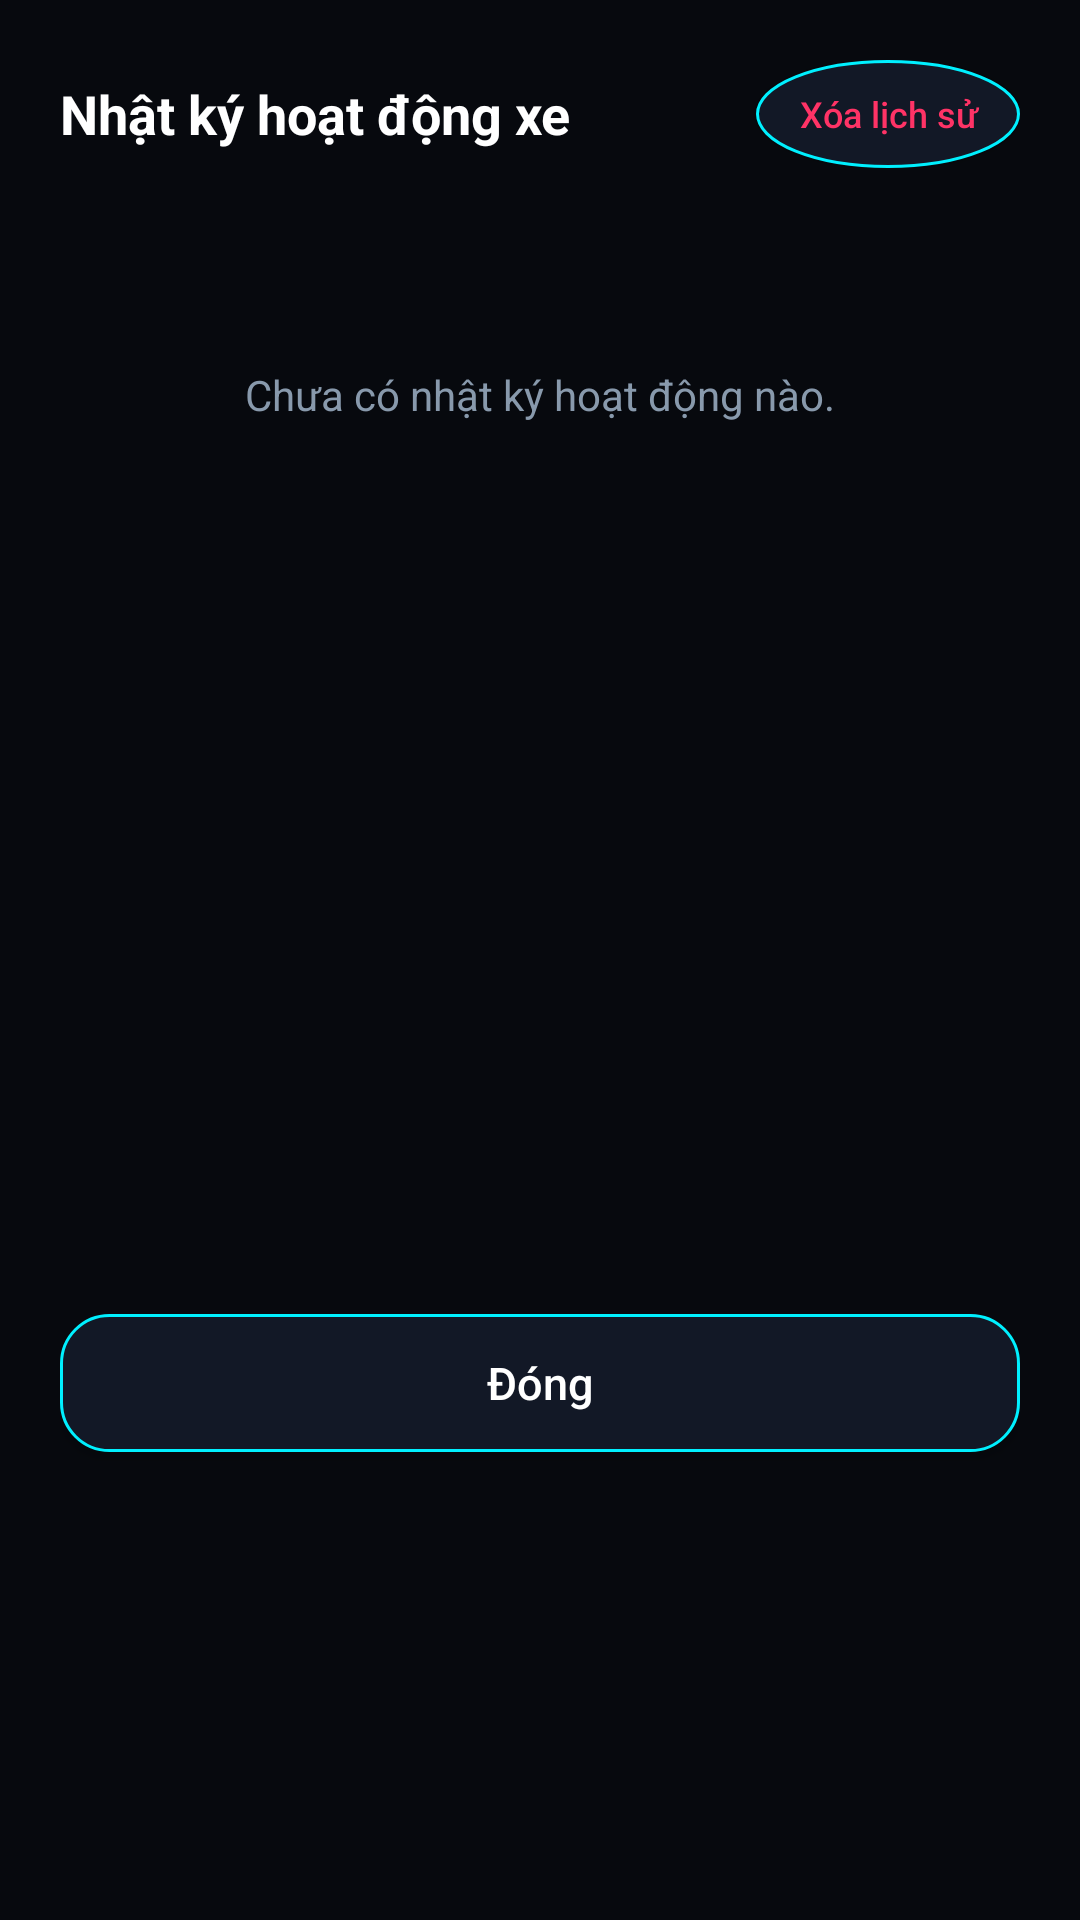

Here is an Android app screen rendered from its layout file. Give the layout XML and the strings, colors and styles it references.
<!-- AndroidManifest.xml: application theme Theme.Controlesp -->
<!-- res/layout/dialog_unlock_history.xml -->
<?xml version="1.0" encoding="utf-8"?>
<LinearLayout xmlns:android="http://schemas.android.com/apk/res/android"
    android:layout_width="match_parent"
    android:layout_height="wrap_content"
    android:background="@color/bg_dark"
    android:orientation="vertical"
    android:padding="20dp">

    <LinearLayout
        android:layout_width="match_parent"
        android:layout_height="wrap_content"
        android:gravity="center_vertical"
        android:orientation="horizontal"
        android:layout_marginBottom="16dp">

        <TextView
            android:layout_width="0dp"
            android:layout_height="wrap_content"
            android:layout_weight="1"
            android:text="Nhật ký hoạt động xe"
            android:textColor="@color/white"
            android:textSize="18sp"
            android:textStyle="bold" />

        <androidx.appcompat.widget.AppCompatButton
            android:id="@+id/btnClearHistory"
            android:layout_width="wrap_content"
            android:layout_height="36dp"
            android:background="@drawable/button_background_1"
            android:text="Xóa lịch sử"
            android:textAllCaps="false"
            android:textColor="@color/primary_red"
            android:textSize="12sp"
            android:paddingHorizontal="10dp" />
    </LinearLayout>

    <ScrollView
        android:layout_width="match_parent"
        android:layout_height="350dp"
        android:fillViewport="true">

        <LinearLayout
            android:layout_width="match_parent"
            android:layout_height="wrap_content"
            android:orientation="vertical">

            <TextView
                android:id="@+id/tvEmptyHistory"
                android:layout_width="match_parent"
                android:layout_height="wrap_content"
                android:gravity="center"
                android:paddingVertical="50dp"
                android:text="Chưa có nhật ký hoạt động nào."
                android:textColor="@color/text_secondary"
                android:textSize="14sp" />

            <LinearLayout
                android:id="@+id/llHistoryContainer"
                android:layout_width="match_parent"
                android:layout_height="wrap_content"
                android:orientation="vertical" />
        </LinearLayout>
    </ScrollView>

    <androidx.appcompat.widget.AppCompatButton
        android:id="@+id/btnCloseHistory"
        android:layout_width="match_parent"
        android:layout_height="46dp"
        android:layout_marginTop="16dp"
        android:background="@drawable/button_background_secondary"
        android:text="Đóng"
        android:textAllCaps="false"
        android:textColor="@color/white"
        android:textSize="15sp" />

</LinearLayout>
<!-- resources referenced by this layout -->
<resources>
  <color name="bg_dark">#07090E</color>
  <color name="primary_red">#FF3366</color>
  <color name="text_secondary">#8899AC</color>
  <color name="white">#FFFFFFFF</color>
  <!-- drawable button_background_1 (drawable) -->
  <?xml version="1.0" encoding="utf-8"?>
  <ripple xmlns:android="http://schemas.android.com/apk/res/android"
      android:color="#20FFFFFF">
      <item>
          <shape android:shape="oval">
              <corners android:radius="16dp" />
              <solid android:color="@color/card_bg" />
              <stroke android:width="1dp" android:color="@color/primary_blue" />
          </shape>
      </item>
  </ripple>
  <!-- drawable button_background_secondary (drawable) -->
  <?xml version="1.0" encoding="utf-8"?>
  <ripple xmlns:android="http://schemas.android.com/apk/res/android"
      android:color="#20FFFFFF">
      <item>
          <shape android:shape="rectangle">
              <corners android:radius="16dp" />
              <solid android:color="@color/card_bg" />
              <stroke android:width="1dp" android:color="@color/primary_blue" />
          </shape>
      </item>
  </ripple>
  <style name="Theme.Controlesp" parent="Theme.MaterialComponents.DayNight.NoActionBar">
          <item name="colorPrimary">@color/primary_blue</item>
          <item name="colorSecondary">@color/secondary_teal</item>
          <item name="android:windowBackground">@color/bg_dark</item>
          <item name="android:statusBarColor">@color/bg_dark</item>
          <item name="android:navigationBarColor">@color/card_bg</item>
      </style>
  <color name="card_bg">#121826</color>
  <color name="primary_blue">#00F0FF</color>
  <color name="secondary_teal">#00E676</color>
</resources>
